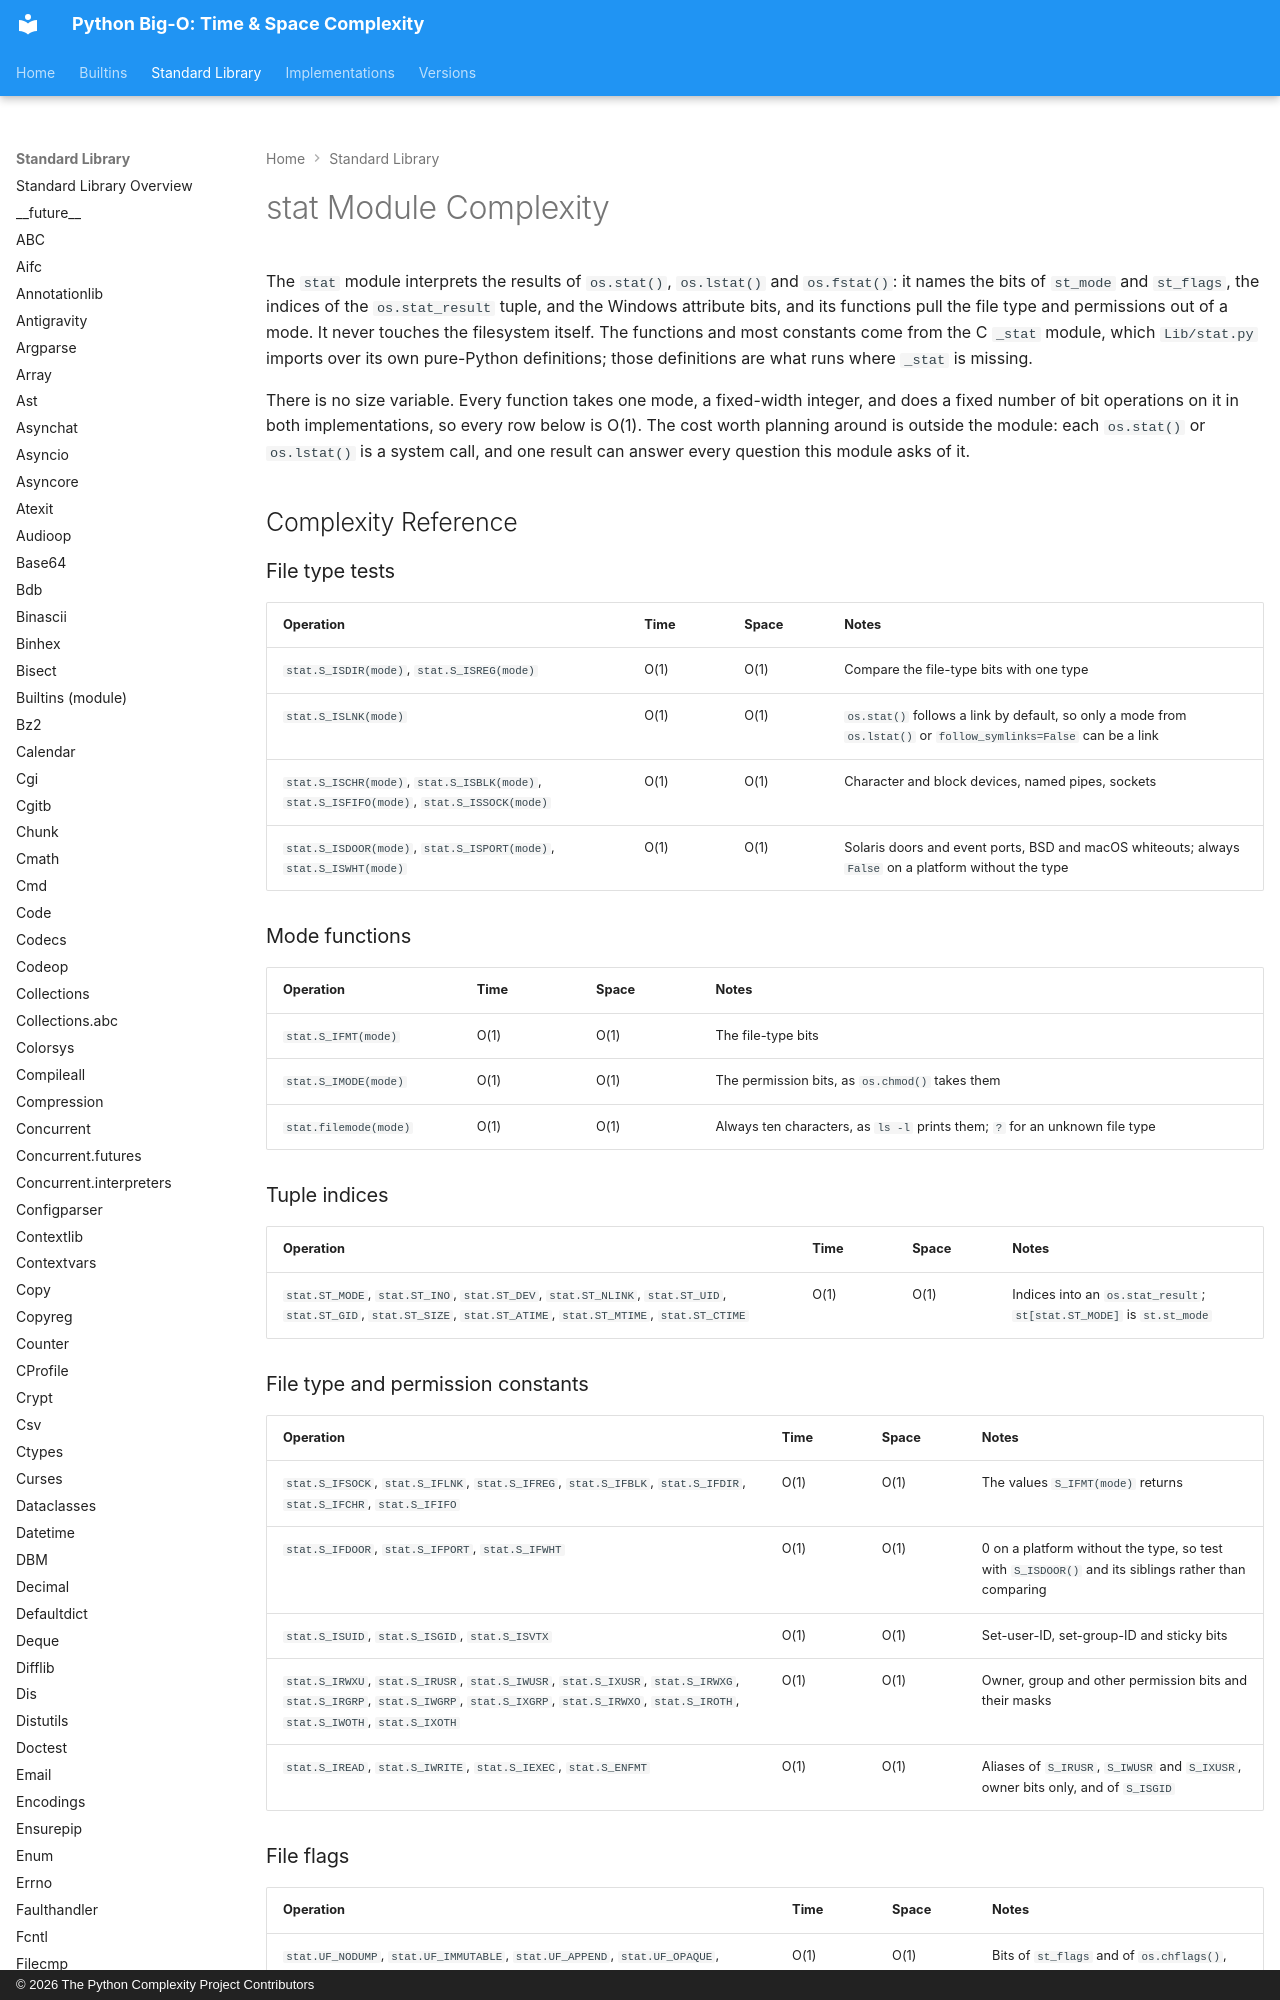

repository: heikkitoivonen/python-time-space-complexity · page: stdlib/stat/index.html · generator: mkdocs · copyright: © 2026 The Python Complexity Project Contributors

# stat Module Complexity

The `stat` module interprets the results of `os.stat()`, `os.lstat()` and `os.fstat()`: it names
the bits of `st_mode` and `st_flags`, the indices of the `os.stat_result` tuple, and the Windows
attribute bits, and its functions pull the file type and permissions out of a mode. It never
touches the filesystem itself. The functions and most constants come from the C `_stat` module,
which `Lib/stat.py` imports over its own pure-Python definitions; those definitions are what runs
where `_stat` is missing.

There is no size variable. Every function takes one mode, a fixed-width integer, and does a
fixed number of bit operations on it in both implementations, so every row below is O(1). The
cost worth planning around is outside the module: each `os.stat()` or `os.lstat()` is a system
call, and one result can answer every question this module asks of it.

## Complexity Reference

### File type tests

| Operation | Time | Space | Notes |
|-----------|------|-------|-------|
| `stat.S_ISDIR(mode)`, `stat.S_ISREG(mode)` | O(1) | O(1) | Compare the file-type bits with one type |
| `stat.S_ISLNK(mode)` | O(1) | O(1) | `os.stat()` follows a link by default, so only a mode from `os.lstat()` or `follow_symlinks=False` can be a link |
| `stat.S_ISCHR(mode)`, `stat.S_ISBLK(mode)`, `stat.S_ISFIFO(mode)`, `stat.S_ISSOCK(mode)` | O(1) | O(1) | Character and block devices, named pipes, sockets |
| `stat.S_ISDOOR(mode)`, `stat.S_ISPORT(mode)`, `stat.S_ISWHT(mode)` | O(1) | O(1) | Solaris doors and event ports, BSD and macOS whiteouts; always `False` on a platform without the type |

### Mode functions

| Operation | Time | Space | Notes |
|-----------|------|-------|-------|
| `stat.S_IFMT(mode)` | O(1) | O(1) | The file-type bits |
| `stat.S_IMODE(mode)` | O(1) | O(1) | The permission bits, as `os.chmod()` takes them |
| `stat.filemode(mode)` | O(1) | O(1) | Always ten characters, as `ls -l` prints them; `?` for an unknown file type |

### Tuple indices

| Operation | Time | Space | Notes |
|-----------|------|-------|-------|
| `stat.ST_MODE`, `stat.ST_INO`, `stat.ST_DEV`, `stat.ST_NLINK`, `stat.ST_UID`, `stat.ST_GID`, `stat.ST_SIZE`, `stat.ST_ATIME`, `stat.ST_MTIME`, `stat.ST_CTIME` | O(1) | O(1) | Indices into an `os.stat_result`; `st[stat.ST_MODE]` is `st.st_mode` |
